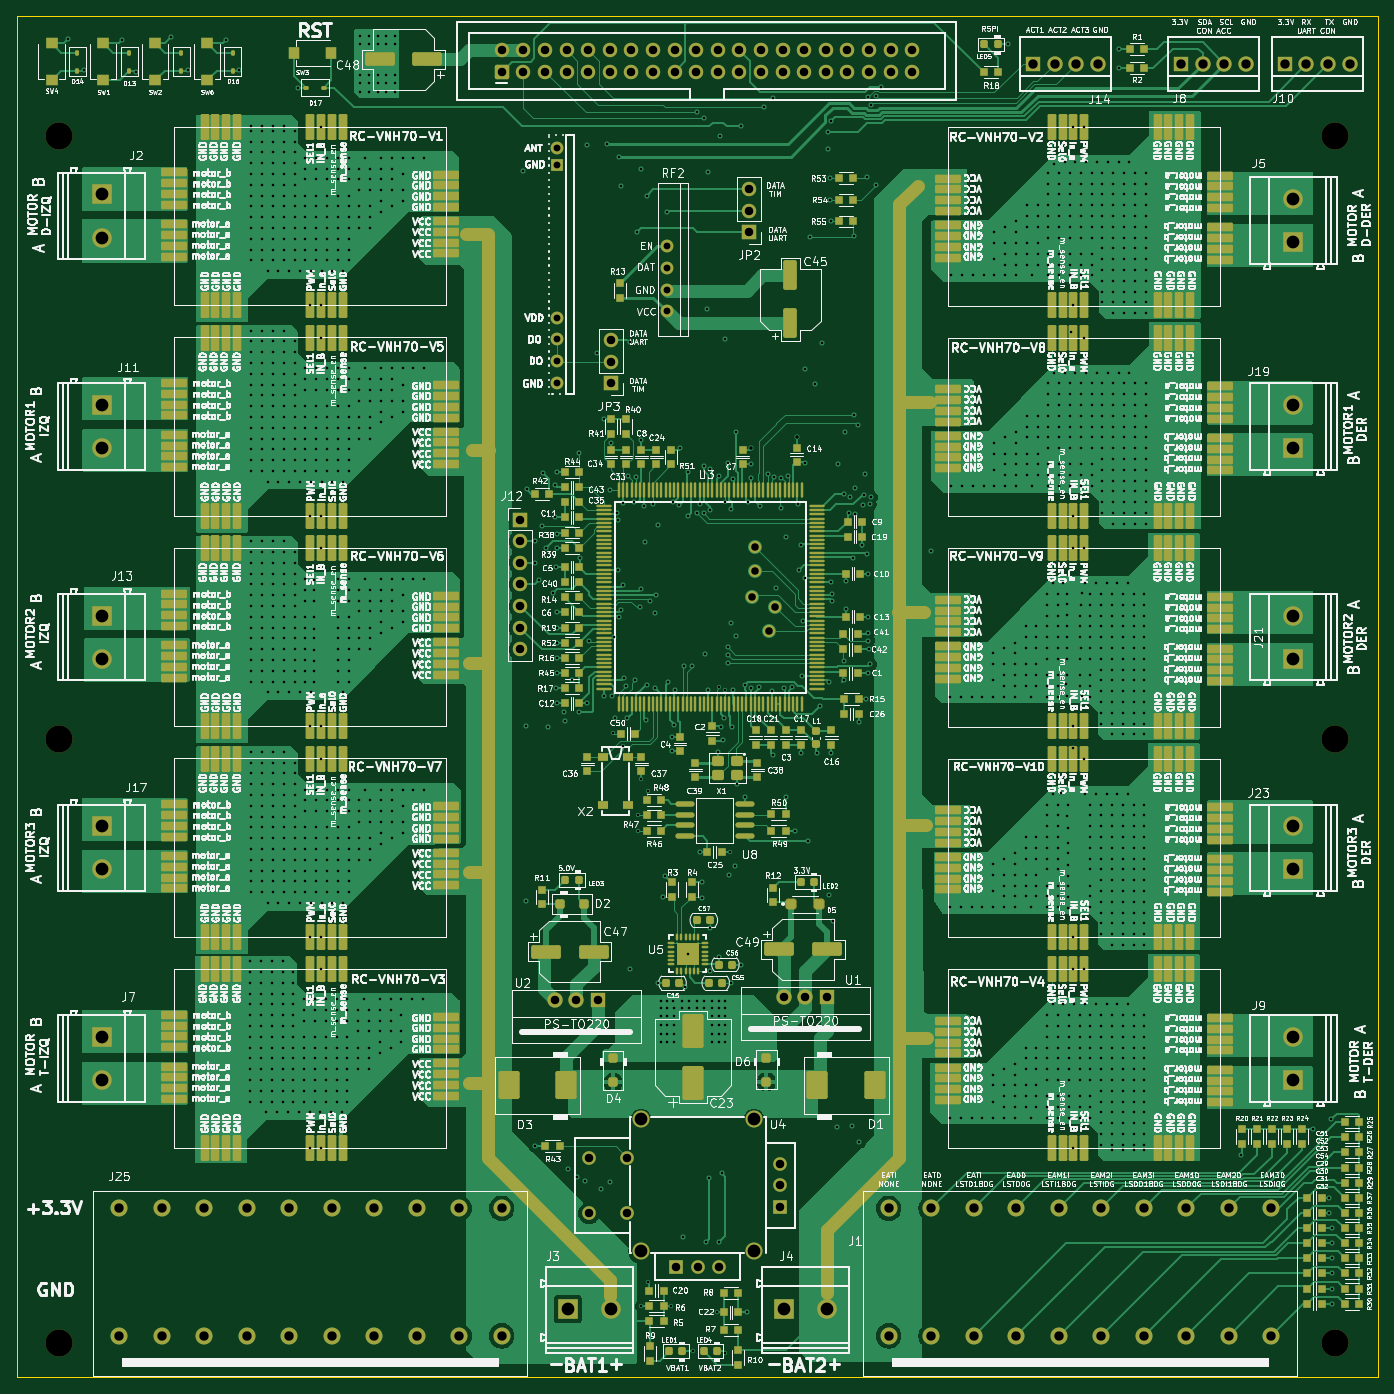
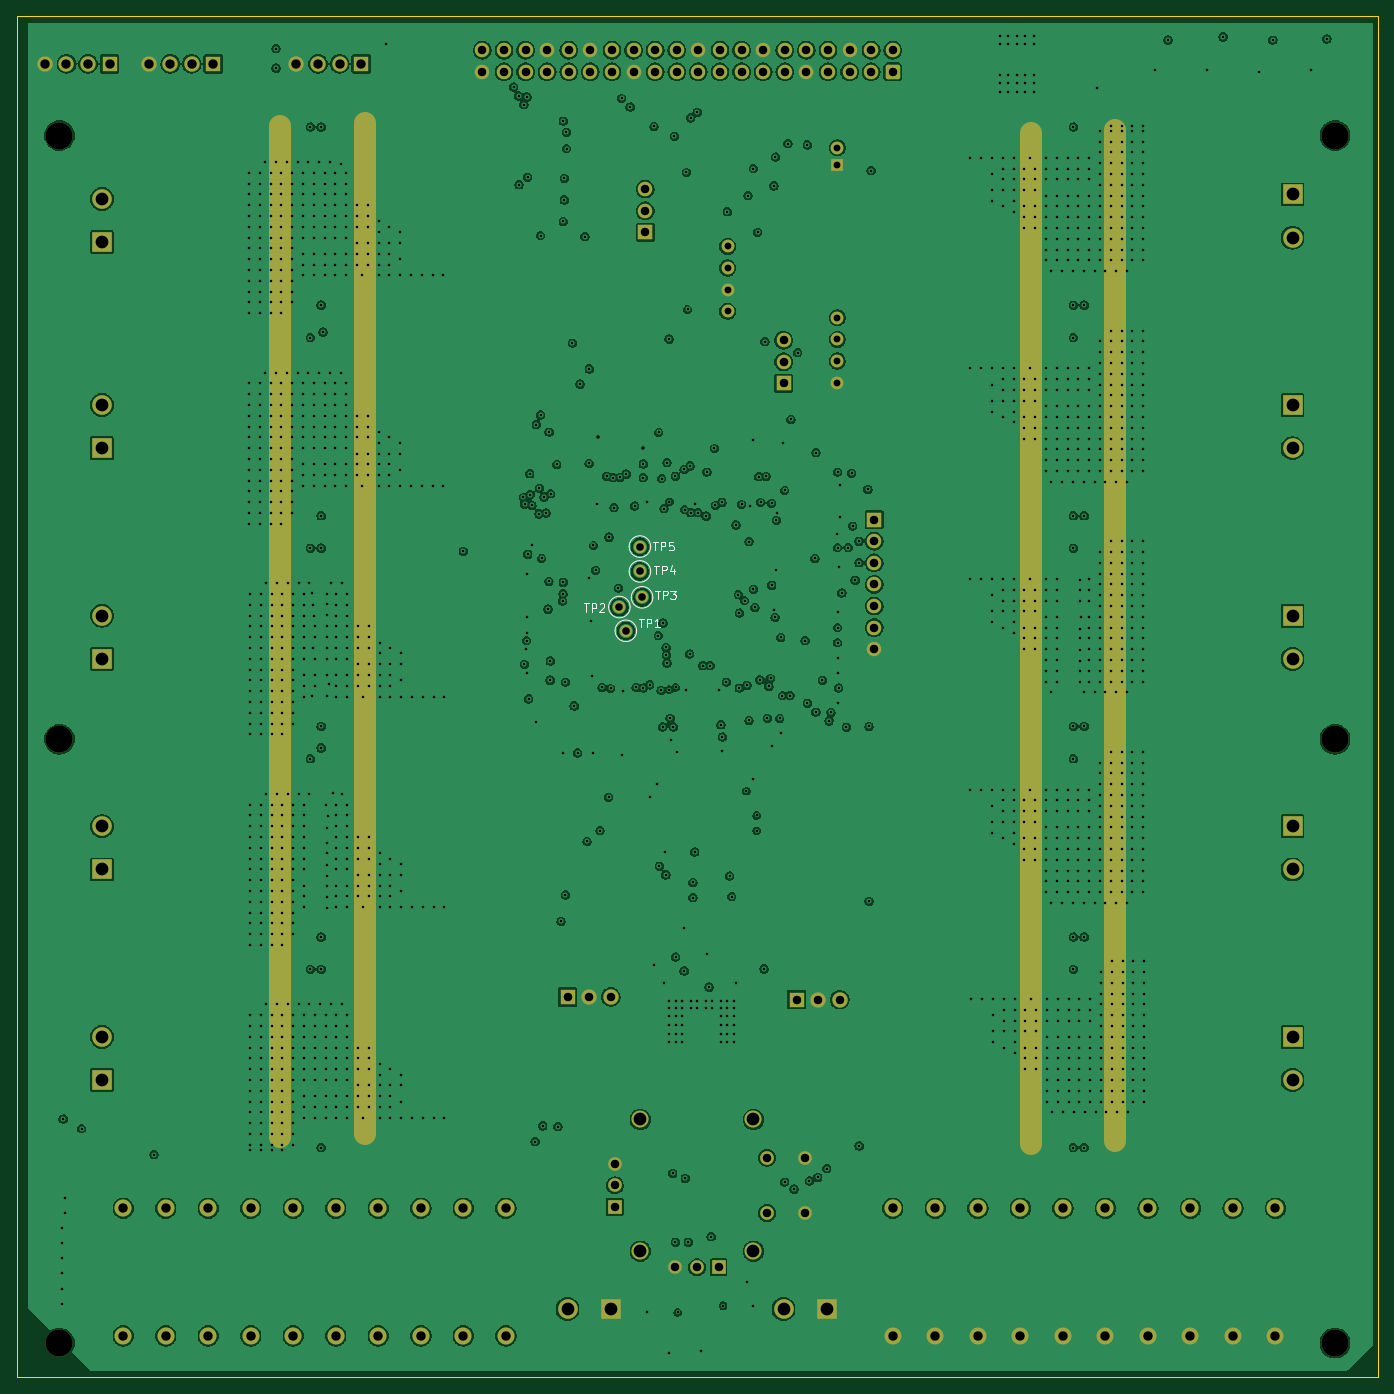
Circuit board: 15 layer files. Board 160.0 x 160.0 mm.
- bottom_copper: RC-KAKATA-CONTROL-B_Cu.gbr (592658 bytes)
- bottom_mask: RC-KAKATA-CONTROL-B_Mask.gbr (7317 bytes)
- paste: RC-KAKATA-CONTROL-B_Paste.gbr (474 bytes)
- bottom_silk: RC-KAKATA-CONTROL-B_Silkscreen.gbr (7122 bytes)
- outline: RC-KAKATA-CONTROL-Edge_Cuts.gbr (636 bytes)
- top_copper: RC-KAKATA-CONTROL-F_Cu.gbr (243455 bytes)
- top_mask: RC-KAKATA-CONTROL-F_Mask.gbr (35464 bytes)
- paste: RC-KAKATA-CONTROL-F_Paste.gbr (28478 bytes)
- top_silk: RC-KAKATA-CONTROL-F_Silkscreen.gbr (1288582 bytes)
- inner_copper: RC-KAKATA-CONTROL-In1_Cu.gbr (585483 bytes)
- inner_copper: RC-KAKATA-CONTROL-In2_Cu.gbr (113825 bytes)
- inner_copper: RC-KAKATA-CONTROL-In3_Cu.gbr (79794 bytes)
- inner_copper: RC-KAKATA-CONTROL-In4_Cu.gbr (75717 bytes)
- drill: RC-KAKATA-CONTROL-NPTH.drl (433 bytes)
- drill: RC-KAKATA-CONTROL-PTH.drl (39371 bytes)

=== bottom_copper: RC-KAKATA-CONTROL-B_Cu.gbr (592658 bytes, source omitted) ===
=== bottom_mask: RC-KAKATA-CONTROL-B_Mask.gbr (7317 bytes, source omitted) ===
=== paste: RC-KAKATA-CONTROL-B_Paste.gbr ===
%TF.GenerationSoftware,KiCad,Pcbnew,9.0.7*%
%TF.CreationDate,2026-02-28T17:46:55-04:00*%
%TF.ProjectId,RC-KAKATA-CONTROL,52432d4b-414b-4415-9441-2d434f4e5452,1.0*%
%TF.SameCoordinates,Original*%
%TF.FileFunction,Paste,Bot*%
%TF.FilePolarity,Positive*%
%FSLAX46Y46*%
G04 Gerber Fmt 4.6, Leading zero omitted, Abs format (unit mm)*
G04 Created by KiCad (PCBNEW 9.0.7) date 2026-02-28 17:46:55*
%MOMM*%
%LPD*%
G01*
G04 APERTURE LIST*
G04 APERTURE END LIST*
M02*

=== bottom_silk: RC-KAKATA-CONTROL-B_Silkscreen.gbr ===
%TF.GenerationSoftware,KiCad,Pcbnew,9.0.7*%
%TF.CreationDate,2026-02-28T17:46:55-04:00*%
%TF.ProjectId,RC-KAKATA-CONTROL,52432d4b-414b-4415-9441-2d434f4e5452,1.0*%
%TF.SameCoordinates,Original*%
%TF.FileFunction,Legend,Bot*%
%TF.FilePolarity,Positive*%
%FSLAX46Y46*%
G04 Gerber Fmt 4.6, Leading zero omitted, Abs format (unit mm)*
G04 Created by KiCad (PCBNEW 9.0.7) date 2026-02-28 17:46:55*
%MOMM*%
%LPD*%
G01*
G04 APERTURE LIST*
%ADD10C,0.150000*%
G04 APERTURE END LIST*
D10*
X179708904Y-119791819D02*
X179137476Y-119791819D01*
X179423190Y-120791819D02*
X179423190Y-119791819D01*
X178804142Y-120791819D02*
X178804142Y-119791819D01*
X178804142Y-119791819D02*
X178423190Y-119791819D01*
X178423190Y-119791819D02*
X178327952Y-119839438D01*
X178327952Y-119839438D02*
X178280333Y-119887057D01*
X178280333Y-119887057D02*
X178232714Y-119982295D01*
X178232714Y-119982295D02*
X178232714Y-120125152D01*
X178232714Y-120125152D02*
X178280333Y-120220390D01*
X178280333Y-120220390D02*
X178327952Y-120268009D01*
X178327952Y-120268009D02*
X178423190Y-120315628D01*
X178423190Y-120315628D02*
X178804142Y-120315628D01*
X177327952Y-119791819D02*
X177804142Y-119791819D01*
X177804142Y-119791819D02*
X177851761Y-120268009D01*
X177851761Y-120268009D02*
X177804142Y-120220390D01*
X177804142Y-120220390D02*
X177708904Y-120172771D01*
X177708904Y-120172771D02*
X177470809Y-120172771D01*
X177470809Y-120172771D02*
X177375571Y-120220390D01*
X177375571Y-120220390D02*
X177327952Y-120268009D01*
X177327952Y-120268009D02*
X177280333Y-120363247D01*
X177280333Y-120363247D02*
X177280333Y-120601342D01*
X177280333Y-120601342D02*
X177327952Y-120696580D01*
X177327952Y-120696580D02*
X177375571Y-120744200D01*
X177375571Y-120744200D02*
X177470809Y-120791819D01*
X177470809Y-120791819D02*
X177708904Y-120791819D01*
X177708904Y-120791819D02*
X177804142Y-120744200D01*
X177804142Y-120744200D02*
X177851761Y-120696580D01*
X179454904Y-125506819D02*
X178883476Y-125506819D01*
X179169190Y-126506819D02*
X179169190Y-125506819D01*
X178550142Y-126506819D02*
X178550142Y-125506819D01*
X178550142Y-125506819D02*
X178169190Y-125506819D01*
X178169190Y-125506819D02*
X178073952Y-125554438D01*
X178073952Y-125554438D02*
X178026333Y-125602057D01*
X178026333Y-125602057D02*
X177978714Y-125697295D01*
X177978714Y-125697295D02*
X177978714Y-125840152D01*
X177978714Y-125840152D02*
X178026333Y-125935390D01*
X178026333Y-125935390D02*
X178073952Y-125983009D01*
X178073952Y-125983009D02*
X178169190Y-126030628D01*
X178169190Y-126030628D02*
X178550142Y-126030628D01*
X177645380Y-125506819D02*
X177026333Y-125506819D01*
X177026333Y-125506819D02*
X177359666Y-125887771D01*
X177359666Y-125887771D02*
X177216809Y-125887771D01*
X177216809Y-125887771D02*
X177121571Y-125935390D01*
X177121571Y-125935390D02*
X177073952Y-125983009D01*
X177073952Y-125983009D02*
X177026333Y-126078247D01*
X177026333Y-126078247D02*
X177026333Y-126316342D01*
X177026333Y-126316342D02*
X177073952Y-126411580D01*
X177073952Y-126411580D02*
X177121571Y-126459200D01*
X177121571Y-126459200D02*
X177216809Y-126506819D01*
X177216809Y-126506819D02*
X177502523Y-126506819D01*
X177502523Y-126506819D02*
X177597761Y-126459200D01*
X177597761Y-126459200D02*
X177645380Y-126411580D01*
X187836904Y-127030819D02*
X187265476Y-127030819D01*
X187551190Y-128030819D02*
X187551190Y-127030819D01*
X186932142Y-128030819D02*
X186932142Y-127030819D01*
X186932142Y-127030819D02*
X186551190Y-127030819D01*
X186551190Y-127030819D02*
X186455952Y-127078438D01*
X186455952Y-127078438D02*
X186408333Y-127126057D01*
X186408333Y-127126057D02*
X186360714Y-127221295D01*
X186360714Y-127221295D02*
X186360714Y-127364152D01*
X186360714Y-127364152D02*
X186408333Y-127459390D01*
X186408333Y-127459390D02*
X186455952Y-127507009D01*
X186455952Y-127507009D02*
X186551190Y-127554628D01*
X186551190Y-127554628D02*
X186932142Y-127554628D01*
X185979761Y-127126057D02*
X185932142Y-127078438D01*
X185932142Y-127078438D02*
X185836904Y-127030819D01*
X185836904Y-127030819D02*
X185598809Y-127030819D01*
X185598809Y-127030819D02*
X185503571Y-127078438D01*
X185503571Y-127078438D02*
X185455952Y-127126057D01*
X185455952Y-127126057D02*
X185408333Y-127221295D01*
X185408333Y-127221295D02*
X185408333Y-127316533D01*
X185408333Y-127316533D02*
X185455952Y-127459390D01*
X185455952Y-127459390D02*
X186027380Y-128030819D01*
X186027380Y-128030819D02*
X185408333Y-128030819D01*
X179581904Y-122585819D02*
X179010476Y-122585819D01*
X179296190Y-123585819D02*
X179296190Y-122585819D01*
X178677142Y-123585819D02*
X178677142Y-122585819D01*
X178677142Y-122585819D02*
X178296190Y-122585819D01*
X178296190Y-122585819D02*
X178200952Y-122633438D01*
X178200952Y-122633438D02*
X178153333Y-122681057D01*
X178153333Y-122681057D02*
X178105714Y-122776295D01*
X178105714Y-122776295D02*
X178105714Y-122919152D01*
X178105714Y-122919152D02*
X178153333Y-123014390D01*
X178153333Y-123014390D02*
X178200952Y-123062009D01*
X178200952Y-123062009D02*
X178296190Y-123109628D01*
X178296190Y-123109628D02*
X178677142Y-123109628D01*
X177248571Y-122919152D02*
X177248571Y-123585819D01*
X177486666Y-122538200D02*
X177724761Y-123252485D01*
X177724761Y-123252485D02*
X177105714Y-123252485D01*
X181359904Y-128808819D02*
X180788476Y-128808819D01*
X181074190Y-129808819D02*
X181074190Y-128808819D01*
X180455142Y-129808819D02*
X180455142Y-128808819D01*
X180455142Y-128808819D02*
X180074190Y-128808819D01*
X180074190Y-128808819D02*
X179978952Y-128856438D01*
X179978952Y-128856438D02*
X179931333Y-128904057D01*
X179931333Y-128904057D02*
X179883714Y-128999295D01*
X179883714Y-128999295D02*
X179883714Y-129142152D01*
X179883714Y-129142152D02*
X179931333Y-129237390D01*
X179931333Y-129237390D02*
X179978952Y-129285009D01*
X179978952Y-129285009D02*
X180074190Y-129332628D01*
X180074190Y-129332628D02*
X180455142Y-129332628D01*
X178931333Y-129808819D02*
X179502761Y-129808819D01*
X179217047Y-129808819D02*
X179217047Y-128808819D01*
X179217047Y-128808819D02*
X179312285Y-128951676D01*
X179312285Y-128951676D02*
X179407523Y-129046914D01*
X179407523Y-129046914D02*
X179502761Y-129094533D01*
%TO.C,TP5*%
X182511000Y-120337000D02*
G75*
G02*
X179971000Y-120337000I-1270000J0D01*
G01*
X179971000Y-120337000D02*
G75*
G02*
X182511000Y-120337000I1270000J0D01*
G01*
%TO.C,TP3*%
X182257000Y-126306000D02*
G75*
G02*
X179717000Y-126306000I-1270000J0D01*
G01*
X179717000Y-126306000D02*
G75*
G02*
X182257000Y-126306000I1270000J0D01*
G01*
%TO.C,TP2*%
X184924000Y-127449000D02*
G75*
G02*
X182384000Y-127449000I-1270000J0D01*
G01*
X182384000Y-127449000D02*
G75*
G02*
X184924000Y-127449000I1270000J0D01*
G01*
%TO.C,TP4*%
X182511000Y-123258000D02*
G75*
G02*
X179971000Y-123258000I-1270000J0D01*
G01*
X179971000Y-123258000D02*
G75*
G02*
X182511000Y-123258000I1270000J0D01*
G01*
%TO.C,TP1*%
X184162000Y-130243000D02*
G75*
G02*
X181622000Y-130243000I-1270000J0D01*
G01*
X181622000Y-130243000D02*
G75*
G02*
X184162000Y-130243000I1270000J0D01*
G01*
%TD*%
M02*

=== outline: RC-KAKATA-CONTROL-Edge_Cuts.gbr ===
%TF.GenerationSoftware,KiCad,Pcbnew,9.0.7*%
%TF.CreationDate,2026-02-28T17:46:56-04:00*%
%TF.ProjectId,RC-KAKATA-CONTROL,52432d4b-414b-4415-9441-2d434f4e5452,1.0*%
%TF.SameCoordinates,Original*%
%TF.FileFunction,Profile,NP*%
%FSLAX46Y46*%
G04 Gerber Fmt 4.6, Leading zero omitted, Abs format (unit mm)*
G04 Created by KiCad (PCBNEW 9.0.7) date 2026-02-28 17:46:56*
%MOMM*%
%LPD*%
G01*
G04 APERTURE LIST*
%TA.AperFunction,Profile*%
%ADD10C,0.050000*%
%TD*%
G04 APERTURE END LIST*
D10*
X94500000Y-58000000D02*
X254500000Y-58000000D01*
X254500000Y-218000000D01*
X94500000Y-218000000D01*
X94500000Y-58000000D01*
M02*

=== top_copper: RC-KAKATA-CONTROL-F_Cu.gbr (243455 bytes, source omitted) ===
=== top_mask: RC-KAKATA-CONTROL-F_Mask.gbr (35464 bytes, source omitted) ===
=== paste: RC-KAKATA-CONTROL-F_Paste.gbr (28478 bytes, source omitted) ===
=== top_silk: RC-KAKATA-CONTROL-F_Silkscreen.gbr (1288582 bytes, source omitted) ===
=== inner_copper: RC-KAKATA-CONTROL-In1_Cu.gbr (585483 bytes, source omitted) ===
=== inner_copper: RC-KAKATA-CONTROL-In2_Cu.gbr (113825 bytes, source omitted) ===
=== inner_copper: RC-KAKATA-CONTROL-In3_Cu.gbr (79794 bytes, source omitted) ===
=== inner_copper: RC-KAKATA-CONTROL-In4_Cu.gbr (75717 bytes, source omitted) ===
=== drill: RC-KAKATA-CONTROL-NPTH.drl ===
M48
; DRILL file {KiCad 9.0.7} date 2026-02-28T17:46:59-0400
; FORMAT={-:-/ absolute / metric / decimal}
; #@! TF.CreationDate,2026-02-28T17:46:59-04:00
; #@! TF.GenerationSoftware,Kicad,Pcbnew,9.0.7
; #@! TF.FileFunction,NonPlated,1,6,NPTH
FMAT,2
METRIC
; #@! TA.AperFunction,NonPlated,NPTH,ComponentDrill
T1C3.200
%
G90
G05
T1
X99.5Y-72.0
X99.5Y-143.0
X99.5Y-214.0
X249.5Y-72.0
X249.5Y-143.0
X249.5Y-214.0
M30

=== drill: RC-KAKATA-CONTROL-PTH.drl (39371 bytes, source omitted) ===
